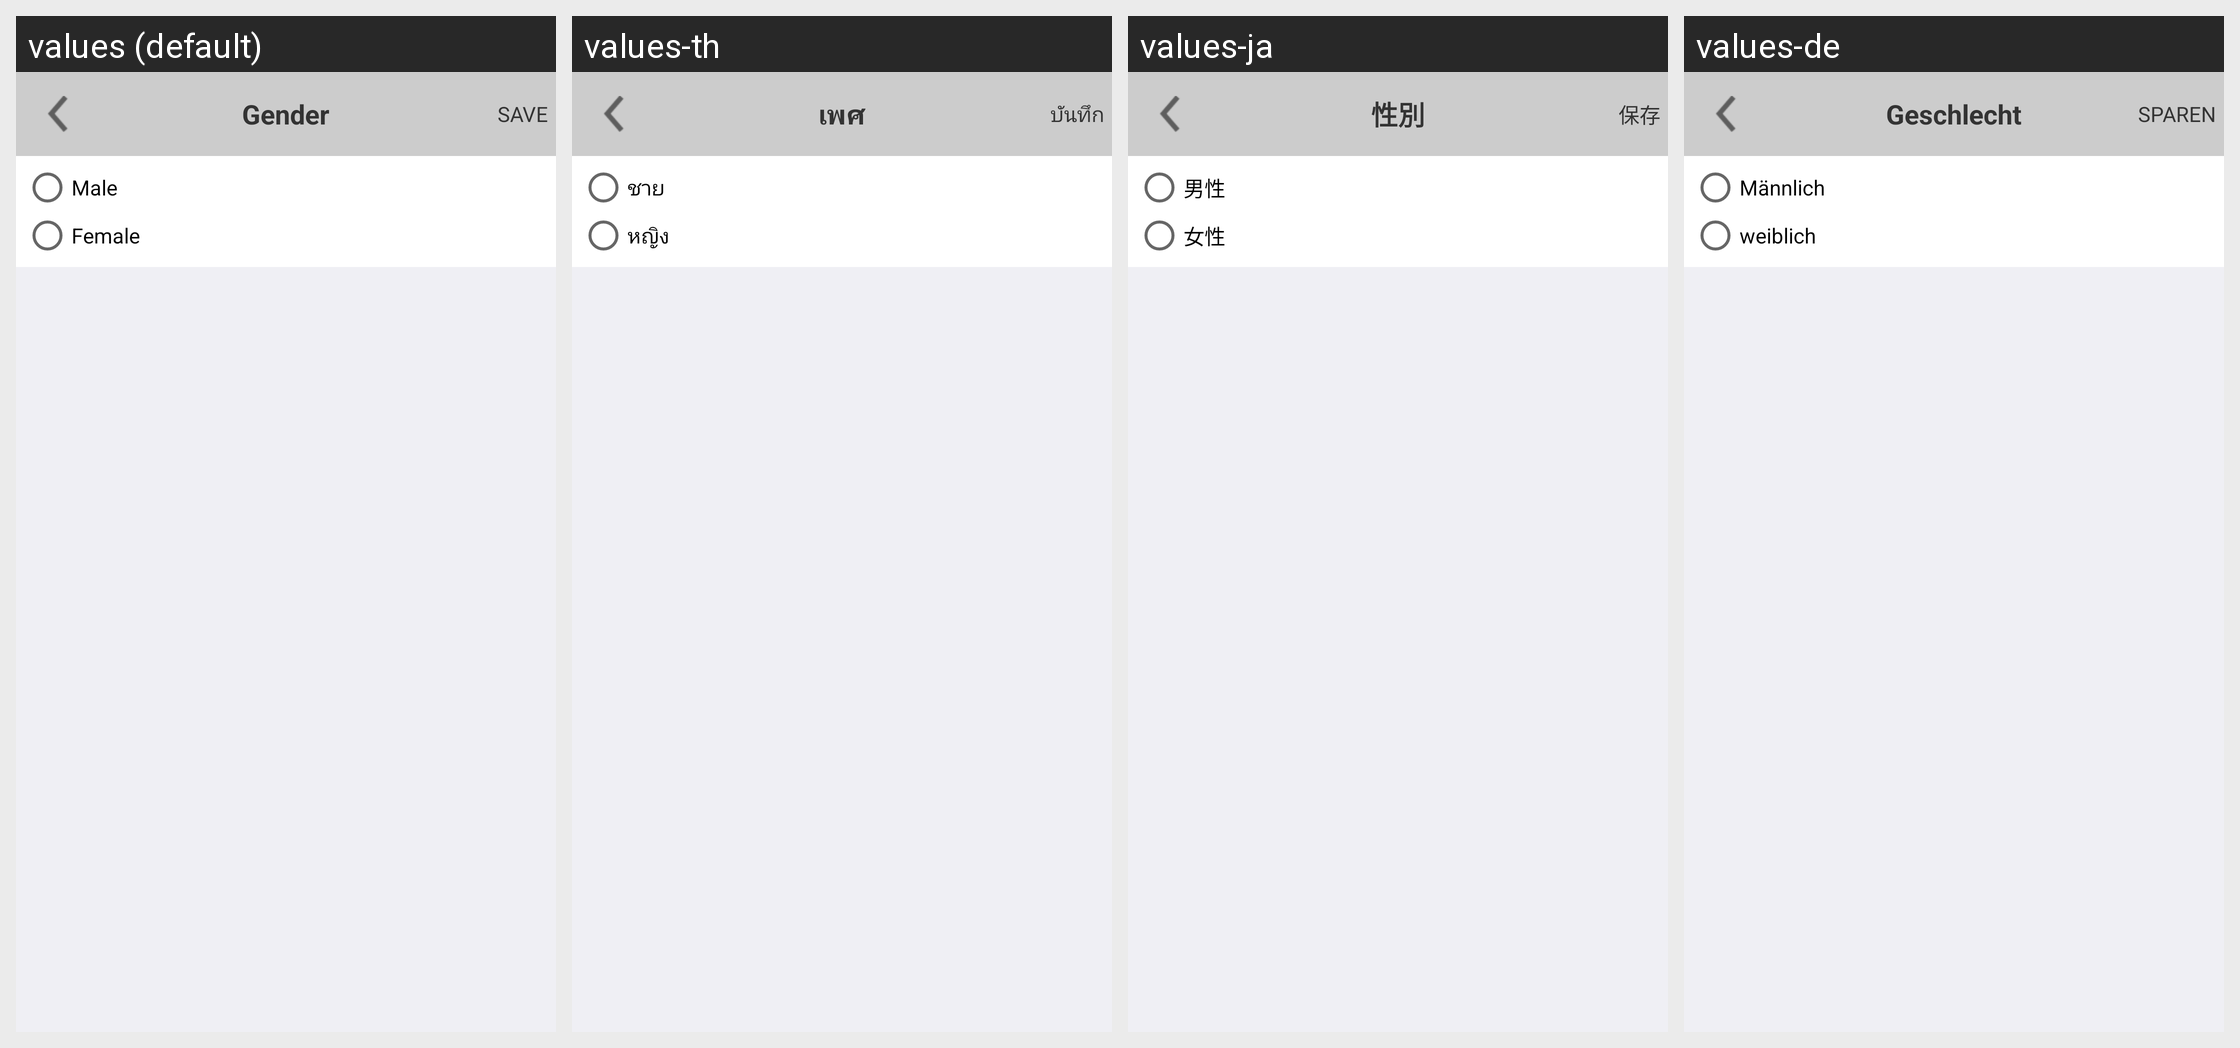

Here is an Android app screen in its default locale and in the app's own translations. Write out the translated-string differences for the strings that appear on this screen.
Android screen res/layout/activity_account_gender.xml rendered under 4 locales, left to right: values (default), values-th, values-ja, values-de. Device: Nexus 5 (rendered at 1080×1920; each locale shown at half size, 540×960, under a caption strip naming it); theme AppTheme.
Other locales in the repository, not shown: values-fr, values-ko.
Strings drawn on this screen, with the default value and each locale's value (text and hints the layout hard-codes, and strings that could not be matched under every locale, appear in the picture but are not listed):

ac_gender_title
  values: Gender
  values-th: เพศ
  values-ja: 性別
  values-de: Geschlecht

ac_gender_save
  values: Save
  values-th: บันทึก
  values-ja: 保存
  values-de: SPAREN

ac_gender_male
  values: Male
  values-th: ชาย
  values-ja: 男性
  values-de: Männlich

ac_gender_female
  values: Female
  values-th: หญิง
  values-ja: 女性
  values-de: weiblich
